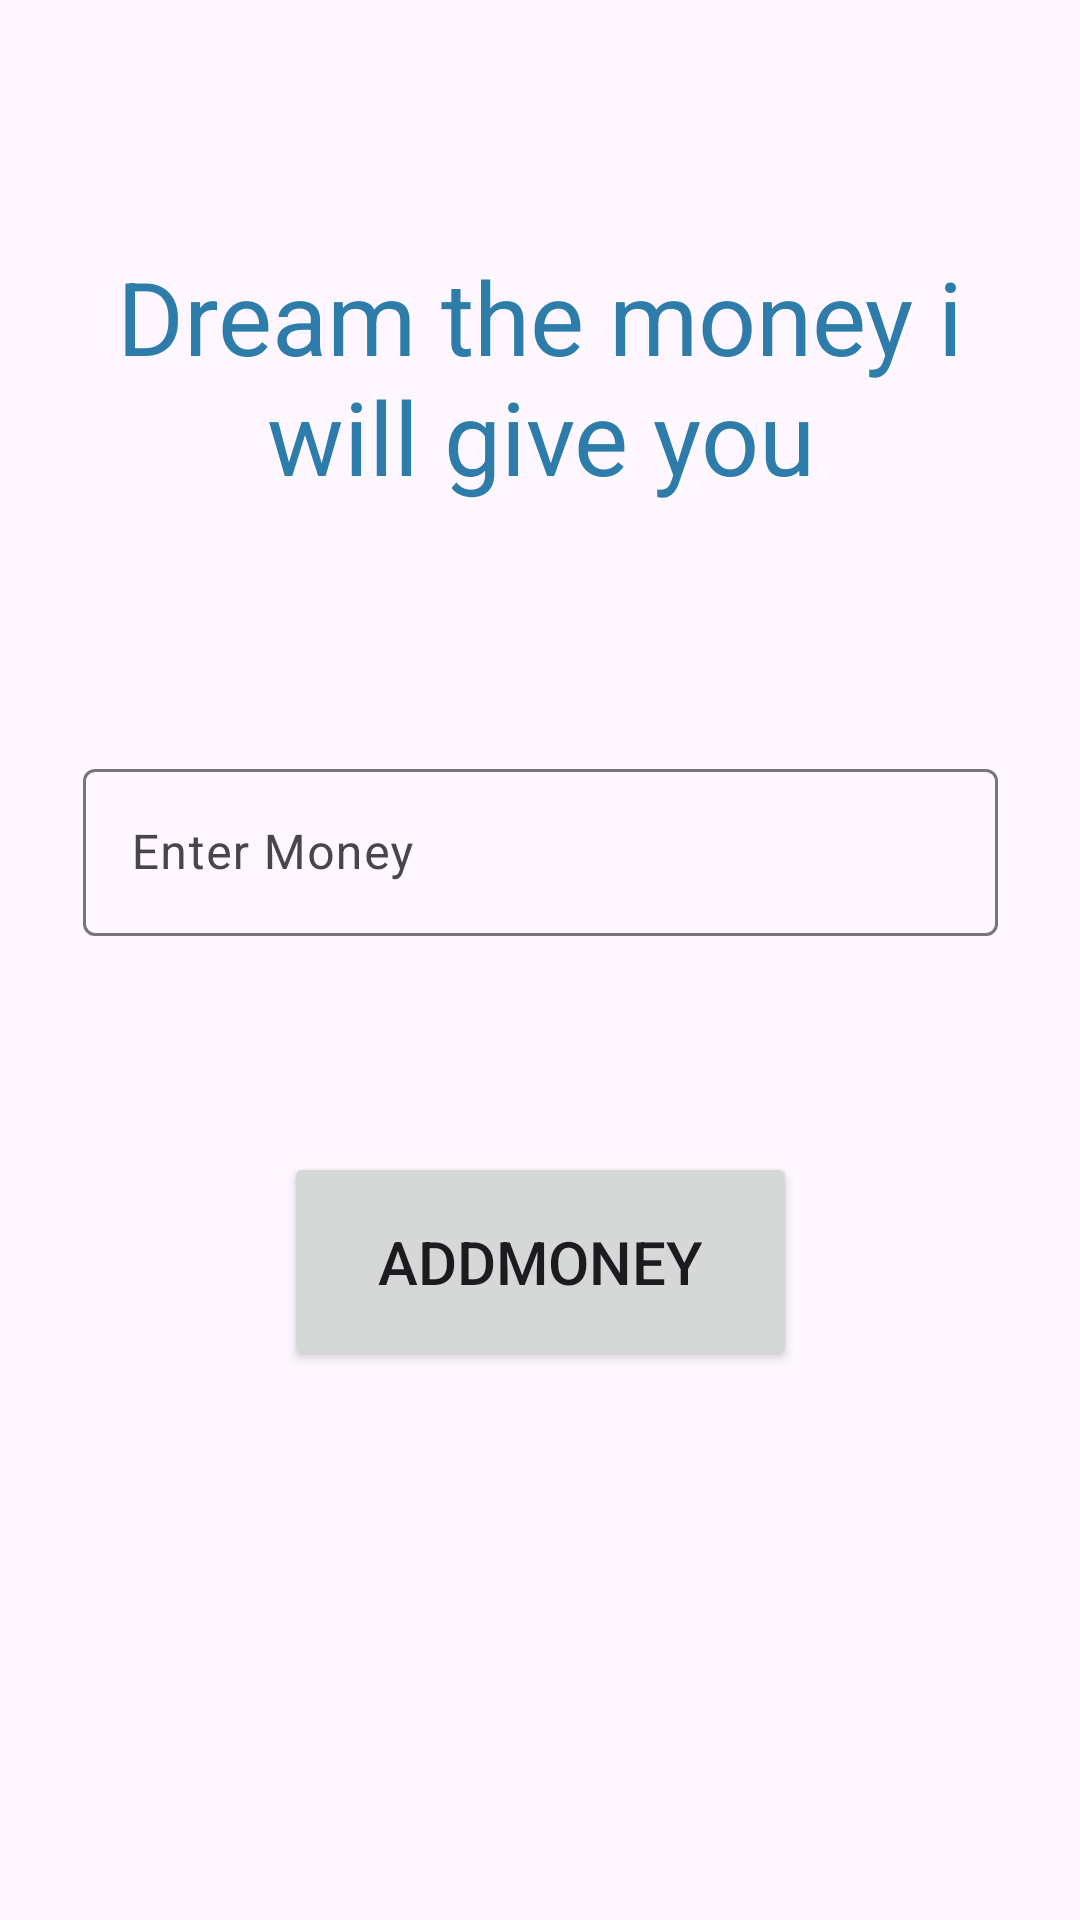

This screen was rendered from an Android layout file. Write that file and the resources it references.
<!-- AndroidManifest.xml: application theme Theme.DatabaseExplore -->
<!-- res/layout/activity_addmoneyfinal.xml -->
<?xml version="1.0" encoding="utf-8"?>
<androidx.constraintlayout.widget.ConstraintLayout xmlns:android="http://schemas.android.com/apk/res/android"
    xmlns:app="http://schemas.android.com/apk/res-auto"
    xmlns:tools="http://schemas.android.com/tools"
    android:id="@+id/main"
    android:layout_width="match_parent"
    android:layout_height="match_parent"
    tools:context=".addmoneyfinal">

    <TextView
        android:id="@+id/textView2"
        android:layout_width="305dp"
        android:layout_height="99dp"
        android:layout_marginTop="76dp"
        android:gravity="center"
        android:text="Dream the money i will give you"
        android:textColor="#2E7CAA"
        android:textSize="34sp"
        app:layout_constraintEnd_toEndOf="parent"
        app:layout_constraintStart_toStartOf="parent"
        app:layout_constraintTop_toTopOf="parent" />

    <com.google.android.material.textfield.TextInputLayout
        android:id="@+id/textInputLayout3"
        android:layout_width="0dp"
        android:layout_height="wrap_content"
        android:layout_marginTop="76dp"
        app:layout_constraintEnd_toEndOf="@+id/textView2"
        app:layout_constraintHorizontal_bias="0.0"
        app:layout_constraintStart_toStartOf="@+id/textView2"
        app:layout_constraintTop_toBottomOf="@+id/textView2">

        <com.google.android.material.textfield.TextInputEditText
            android:id="@+id/moneycome"
            android:layout_width="match_parent"
            android:layout_height="wrap_content"
            android:hint="Enter Money" />
    </com.google.android.material.textfield.TextInputLayout>

    <Button
        android:id="@+id/completed"
        android:layout_width="171dp"
        android:layout_height="73dp"
        android:layout_marginTop="72dp"
        android:text="ADDMONEY"
        android:textSize="20sp"
        app:layout_constraintEnd_toEndOf="@+id/textInputLayout3"
        app:layout_constraintStart_toStartOf="@+id/textInputLayout3"
        app:layout_constraintTop_toBottomOf="@+id/textInputLayout3" />
</androidx.constraintlayout.widget.ConstraintLayout>
<!-- resources referenced by this layout -->
<resources>
  <style name="Theme.DatabaseExplore" parent="Base.Theme.DatabaseExplore" />
  <style name="Base.Theme.DatabaseExplore" parent="Theme.Material3.DayNight.NoActionBar">
          
          
      </style>
</resources>
